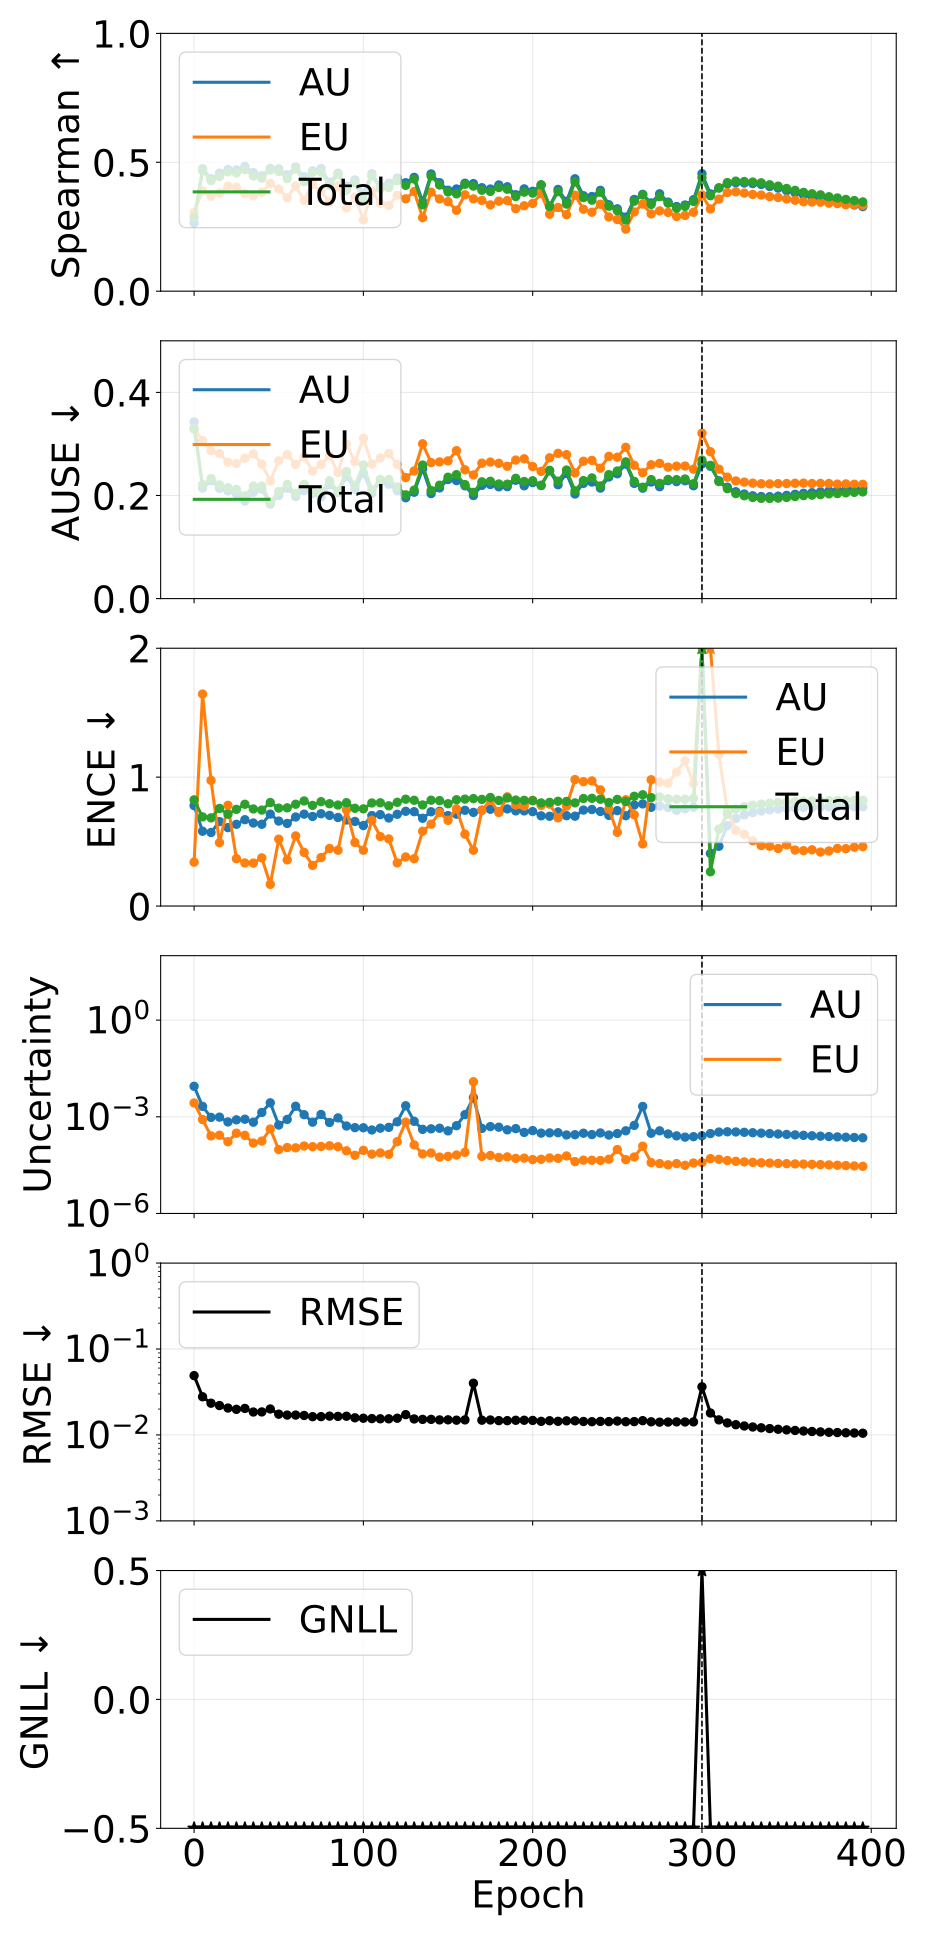

The data file committed next to this chart (first rows):
phase, source_epoch, epoch, pearson_aleatoric, pearson_epistemic, pearson_total, spearman_aleatoric, spearman_epistemic, spearman_total, ause_aleatoric, ause_epistemic, ause_total, ence_aleatoric, ence_epistemic, ence_total, magnitude_aleatoric, magnitude_epistemic, magnitude_total, rmse_e_atom, nll_energy
pretrain, 0, 0, 0.2029, 0.2881, 0.2429, 0.2649, 0.3059, 0.2865, 0.3427, 0.3297, 0.3291, 0.7791, 0.3403, 0.8235, 0.008841, 0.002682, 0.01152, 0.04903, -1.489
pretrain, 5, 5, 0.2621, 0.2124, 0.259, 0.4748, 0.3887, 0.4674, 0.2143, 0.3067, 0.221, 0.5804, 1.645, 0.6916, 0.002104, 0.0008216, 0.002925, 0.02784, -2.72
pretrain, 10, 10, 0.3088, 0.06591, 0.2452, 0.4359, 0.3687, 0.4292, 0.2287, 0.2868, 0.2329, 0.5705, 0.9749, 0.684, 0.0009578, 0.0002546, 0.001212, 0.02341, -2.958
pretrain, 15, 15, 0.3782, 0.07929, 0.3152, 0.4579, 0.3805, 0.4447, 0.2136, 0.2814, 0.2205, 0.6548, 0.4915, 0.7574, 0.0009757, 0.0002683, 0.001244, 0.02199, -3.025
pretrain, 20, 20, 0.2364, 0.07671, 0.2242, 0.4722, 0.4078, 0.463, 0.2091, 0.2646, 0.2152, 0.6083, 0.7814, 0.7124, 0.000692, 0.0001683, 0.0008604, 0.02057, -3.203
pretrain, 25, 25, 0.2775, 0.1901, 0.2573, 0.4703, 0.403, 0.4586, 0.2032, 0.2621, 0.2119, 0.6342, 0.3679, 0.75, 0.0008053, 0.0003102, 0.001115, 0.01986, -3.251
pretrain, 30, 30, 0.391, 0.2742, 0.3806, 0.4841, 0.3788, 0.4719, 0.1891, 0.2722, 0.1993, 0.6698, 0.3343, 0.7895, 0.0008398, 0.0002654, 0.001105, 0.02036, -3.218
pretrain, 35, 35, 0.2888, 0.1324, 0.2541, 0.4598, 0.37, 0.4468, 0.2062, 0.2806, 0.2184, 0.6441, 0.3332, 0.7531, 0.0006807, 0.0001533, 0.000834, 0.01849, -3.363
pretrain, 40, 40, 0.3006, 0.1001, 0.2631, 0.4479, 0.3833, 0.4382, 0.2122, 0.2609, 0.2182, 0.6345, 0.3739, 0.7444, 0.001363, 0.0001762, 0.00154, 0.01854, -3.418
pretrain, 45, 45, 0.4686, 0.3074, 0.4582, 0.4762, 0.4179, 0.4703, 0.1834, 0.2281, 0.1871, 0.7133, 0.1681, 0.803, 0.002715, 0.0004177, 0.003133, 0.02006, -3.376
pretrain, 50, 50, 0.2181, 0.1031, 0.2139, 0.4744, 0.3965, 0.4646, 0.1998, 0.2672, 0.2077, 0.6591, 0.519, 0.7597, 0.0005543, 9.615606067737189e-05, 0.0006504, 0.01745, -3.48
pretrain, 55, 55, 0.4633, 0.2, 0.4615, 0.4515, 0.3627, 0.437, 0.2143, 0.2793, 0.2216, 0.6407, 0.3581, 0.7618, 0.0008275, 0.0001111, 0.0009385, 0.01703, -3.44
pretrain, 60, 60, 0.3473, 0.2122, 0.3469, 0.4819, 0.4081, 0.4739, 0.198, 0.2602, 0.2041, 0.6909, 0.5438, 0.7898, 0.002125, 0.0001087, 0.002234, 0.01704, -3.53
pretrain, 65, 65, 0.4731, 0.2251, 0.4696, 0.444, 0.3524, 0.4248, 0.21, 0.2751, 0.2215, 0.7129, 0.4161, 0.8152, 0.001163, 0.0001242, 0.001287, 0.01686, -3.478
pretrain, 70, 70, 0.399, 0.07883, 0.3632, 0.4669, 0.4143, 0.461, 0.204, 0.2472, 0.2081, 0.6951, 0.3152, 0.7809, 0.0006811, 0.0001178, 0.0007989, 0.01632, -3.606
pretrain, 75, 75, 0.4462, 0.2492, 0.443, 0.4757, 0.3862, 0.4614, 0.1976, 0.26, 0.207, 0.7161, 0.3758, 0.8095, 0.001182, 0.0001204, 0.001302, 0.01634, -3.586
pretrain, 80, 80, 0.2491, 0.1228, 0.2311, 0.4222, 0.3462, 0.4104, 0.2209, 0.277, 0.2285, 0.7034, 0.4466, 0.7936, 0.0006651, 0.000126, 0.0007911, 0.01656, -3.625
pretrain, 85, 85, 0.4191, 0.1349, 0.4111, 0.4577, 0.4088, 0.4543, 0.2057, 0.2447, 0.208, 0.6869, 0.4329, 0.7836, 0.0009246, 0.0001178, 0.001042, 0.01645, -3.636
pretrain, 90, 90, 0.4593, 0.2231, 0.4566, 0.4077, 0.3228, 0.3916, 0.2369, 0.2996, 0.2465, 0.6673, 0.7473, 0.8018, 0.0005189, 8.787117985916211e-05, 0.0006067, 0.01652, -3.547
pretrain, 95, 95, 0.4574, 0.1406, 0.4513, 0.4318, 0.3646, 0.4217, 0.2125, 0.2655, 0.2195, 0.6562, 0.4934, 0.7584, 0.0004607, 6.384945663101234e-05, 0.0005245, 0.01584, -3.719
pretrain, 100, 100, 0.4741, 0.05461, 0.4326, 0.3797, 0.2769, 0.3543, 0.2437, 0.3109, 0.2592, 0.6244, 0.433, 0.754, 0.0004569, 9.0635035969824e-05, 0.0005475, 0.01566, -3.7
pretrain, 105, 105, 0.434, 0.08418, 0.4178, 0.4558, 0.3865, 0.447, 0.2041, 0.2609, 0.2109, 0.7019, 0.6656, 0.7995, 0.0003898, 6.938048714530851e-05, 0.0004592, 0.0155, -3.717
pretrain, 110, 110, 0.4886, 0.1964, 0.4822, 0.4072, 0.341, 0.3993, 0.2274, 0.2728, 0.2311, 0.7091, 0.539, 0.8009, 0.0004432, 7.567352636134728e-05, 0.0005189, 0.01542, -3.728
pretrain, 115, 115, 0.459, 0.08545, 0.4501, 0.4189, 0.3319, 0.402, 0.2218, 0.2815, 0.2312, 0.683, 0.5204, 0.7776, 0.0004692, 6.833148910110595e-05, 0.0005375, 0.01541, -3.717
pretrain, 120, 120, 0.3748, 0.2147, 0.3174, 0.4388, 0.372, 0.4289, 0.2093, 0.2604, 0.2167, 0.7118, 0.3345, 0.8046, 0.0006983, 0.0001692, 0.0008675, 0.01566, -3.786
pretrain, 125, 125, 0.5011, 0.4052, 0.484, 0.4207, 0.3583, 0.4106, 0.1956, 0.2348, 0.2013, 0.7351, 0.3809, 0.8288, 0.002199, 0.000684, 0.002883, 0.01725, -3.732
pretrain, 130, 130, 0.4678, 0.1214, 0.4151, 0.4415, 0.3867, 0.435, 0.2063, 0.2475, 0.2104, 0.7319, 0.3672, 0.8204, 0.0007246, 0.0001341, 0.0008587, 0.01536, -3.774
pretrain, 135, 135, 0.5047, 0.09396, 0.4908, 0.3472, 0.285, 0.3353, 0.2518, 0.3003, 0.259, 0.6807, 0.5803, 0.7843, 0.0004077, 7.020202468950061e-05, 0.0004779, 0.01518, -3.742
pretrain, 140, 140, 0.5113, 0.1005, 0.4933, 0.4547, 0.384, 0.4468, 0.2037, 0.2638, 0.2096, 0.7314, 0.6353, 0.821, 0.000423, 7.514901715398537e-05, 0.0004982, 0.01518, -3.78
pretrain, 145, 145, 0.5076, 0.1553, 0.5049, 0.4207, 0.3576, 0.4118, 0.2146, 0.2651, 0.2199, 0.7348, 0.7262, 0.818, 0.0004408, 5.628492777454653e-05, 0.0004971, 0.01497, -3.828
pretrain, 150, 150, 0.539, 0.1844, 0.5319, 0.3916, 0.3471, 0.3848, 0.231, 0.2672, 0.2355, 0.7014, 0.665, 0.7938, 0.0003657, 5.912382321209748e-05, 0.0004248, 0.015, -3.85
pretrain, 155, 155, 0.5419, 0.1524, 0.5406, 0.3965, 0.3136, 0.3775, 0.2289, 0.2869, 0.2404, 0.7128, 0.7539, 0.8246, 0.0005297, 6.518502023089241e-05, 0.0005949, 0.01486, -3.815
pretrain, 160, 160, 0.3737, 0.1179, 0.3745, 0.4188, 0.3739, 0.4146, 0.2188, 0.2498, 0.2211, 0.7426, 0.5576, 0.8295, 0.001168, 7.880505727444302e-05, 0.001247, 0.01497, -3.84
pretrain, 165, 165, 0.9723, 0.9997, 0.999, 0.4174, 0.358, 0.4076, 0.1999, 0.2399, 0.206, 0.7266, 0.4326, 0.8335, 0.003964, 0.01223, 0.0162, 0.03999, -3.876
pretrain, 170, 170, 0.5237, 0.1795, 0.5196, 0.4013, 0.352, 0.3915, 0.2197, 0.2626, 0.2264, 0.7433, 0.7421, 0.8274, 0.0004363, 5.9150544977509295e-05, 0.0004954, 0.01485, -3.866
pretrain, 175, 175, 0.5139, 0.09624, 0.5083, 0.3963, 0.3347, 0.3871, 0.2213, 0.2649, 0.2275, 0.7506, 0.8215, 0.8423, 0.0004976, 6.309859652474415e-05, 0.0005607, 0.01493, -3.87
pretrain, 180, 180, 0.5427, 0.1187, 0.5396, 0.412, 0.3492, 0.4021, 0.2168, 0.2624, 0.2223, 0.7306, 0.7257, 0.8193, 0.0004757, 5.459330566508811e-05, 0.0005303, 0.01468, -3.912
pretrain, 185, 185, 0.6096, 0.1876, 0.6036, 0.405, 0.3515, 0.3957, 0.2172, 0.2567, 0.222, 0.7535, 0.8474, 0.838, 0.0003933, 5.693514970377805e-05, 0.0004502, 0.01467, -3.914
pretrain, 190, 190, 0.3502, 0.09882, 0.3423, 0.3742, 0.32, 0.3671, 0.2295, 0.2687, 0.2333, 0.7381, 0.7832, 0.8221, 0.0004289, 5.114622314103883e-05, 0.0004801, 0.01482, -3.946
pretrain, 195, 195, 0.4744, 0.1095, 0.4582, 0.3968, 0.3312, 0.3842, 0.2188, 0.2712, 0.2271, 0.7381, 0.7754, 0.82, 0.0003271, 5.2235565668643176e-05, 0.0003793, 0.01483, -3.972
pretrain, 200, 200, 0.5804, 0.158, 0.5736, 0.3875, 0.3404, 0.3803, 0.225, 0.2562, 0.2286, 0.7323, 0.8204, 0.8172, 0.0003726, 4.704941072387896e-05, 0.0004197, 0.01476, -4.021
pretrain, 205, 205, 0.6653, 0.145, 0.6554, 0.4118, 0.3784, 0.4126, 0.2192, 0.2468, 0.22, 0.6998, 0.7802, 0.8001, 0.000311, 4.804722183200738e-05, 0.0003591, 0.0144, -3.991
pretrain, 210, 210, 0.6591, 0.113, 0.6426, 0.3295, 0.2988, 0.3288, 0.2477, 0.2731, 0.2488, 0.6965, 0.7903, 0.8044, 0.0003164, 5.277768408505608e-05, 0.0003691, 0.01464, -3.981
pretrain, 215, 215, 0.6802, 0.1088, 0.6669, 0.3948, 0.3247, 0.3863, 0.2209, 0.2817, 0.2278, 0.7312, 0.6842, 0.8127, 0.0003205, 5.151938135361093e-05, 0.000372, 0.01441, -3.975
pretrain, 220, 220, 0.6768, 0.1007, 0.6403, 0.3483, 0.297, 0.3378, 0.2428, 0.2792, 0.2494, 0.7009, 0.7753, 0.8115, 0.0002727, 6.0850444318809876e-05, 0.0003335, 0.01459, -4.008
pretrain, 225, 225, 0.6992, 0.1871, 0.6913, 0.436, 0.3724, 0.4238, 0.2029, 0.2437, 0.209, 0.697, 0.9811, 0.8004, 0.000278, 4.0701310985280085e-05, 0.0003187, 0.0146, -4.044
pretrain, 230, 230, 0.6968, 0.1614, 0.6889, 0.3702, 0.318, 0.363, 0.2235, 0.2664, 0.2289, 0.7444, 0.9648, 0.8342, 0.0003092, 4.512601523895114e-05, 0.0003543, 0.01435, -4.048
pretrain, 235, 235, 0.7548, 0.1721, 0.7443, 0.3672, 0.3063, 0.3531, 0.226, 0.2681, 0.2341, 0.7487, 0.9704, 0.8357, 0.0002806, 4.4906028543558135e-05, 0.0003255, 0.01426, -4.068
pretrain, 240, 240, 0.5512, 0.06328, 0.5068, 0.3911, 0.3373, 0.3836, 0.2143, 0.2529, 0.2186, 0.7338, 0.9012, 0.8285, 0.0003153, 4.409724050636726e-05, 0.0003594, 0.01437, -4.121
pretrain, 245, 245, 0.7104, 0.07022, 0.6748, 0.3354, 0.288, 0.3296, 0.2359, 0.2759, 0.2404, 0.7032, 0.7519, 0.8034, 0.0002712, 4.8254134044726696e-05, 0.0003195, 0.0143, -4.114
pretrain, 250, 250, 0.4702, 0.1563, 0.3124, 0.3195, 0.2779, 0.3125, 0.2421, 0.2742, 0.2475, 0.7403, 0.5717, 0.8271, 0.0003024, 9.63895313536365e-05, 0.0003988, 0.0145, -4.138
pretrain, 255, 255, 0.6392, 0.1023, 0.6231, 0.2873, 0.2406, 0.2761, 0.2609, 0.2935, 0.2652, 0.7006, 0.8247, 0.81, 0.0003675, 4.678104844061409e-05, 0.0004143, 0.01426, -4.087
pretrain, 260, 260, 0.2915, 0.06136, 0.2714, 0.3558, 0.3073, 0.349, 0.2235, 0.2586, 0.2274, 0.7834, 0.7085, 0.8515, 0.0005419, 5.649358532358235e-05, 0.0005984, 0.0143, -4.178
pretrain, 265, 265, 0.1417, 0.1346, 0.1417, 0.3756, 0.3379, 0.3736, 0.2142, 0.2441, 0.2161, 0.7922, 0.4819, 0.8633, 0.002094, 0.0001223, 0.002217, 0.01467, -4.222
pretrain, 270, 270, 0.3572, 0.09284, 0.3574, 0.3423, 0.2997, 0.3366, 0.2261, 0.2596, 0.2308, 0.7661, 0.9798, 0.8412, 0.0003083, 3.7882865090097655e-05, 0.0003462, 0.01422, -4.198
pretrain, 275, 275, 0.5089, 0.1588, 0.5096, 0.3776, 0.3115, 0.3671, 0.217, 0.2622, 0.2235, 0.7752, 0.962, 0.8458, 0.0003665, 3.53078038202537e-05, 0.0004018, 0.01409, -4.219
pretrain, 280, 280, 0.5421, 0.1264, 0.5388, 0.3455, 0.3054, 0.3413, 0.2288, 0.255, 0.2312, 0.7635, 0.9534, 0.8317, 0.0002932, 3.234820527845983e-05, 0.0003256, 0.01413, -4.262
pretrain, 285, 285, 0.454, 0.1179, 0.452, 0.3284, 0.2901, 0.3221, 0.2269, 0.2569, 0.2307, 0.7432, 1.039, 0.8287, 0.0002552, 3.5263963017578135e-05, 0.0002905, 0.01419, -4.273
pretrain, 290, 290, 0.6988, 0.1616, 0.6904, 0.3343, 0.2939, 0.3289, 0.2286, 0.2572, 0.232, 0.7544, 1.126, 0.8294, 0.0002339, 3.118163191822646e-05, 0.0002651, 0.01417, -4.273
pretrain, 295, 295, 0.6337, 0.05941, 0.6037, 0.3548, 0.306, 0.3483, 0.2188, 0.251, 0.2228, 0.7669, 0.9514, 0.8355, 0.0002415, 3.676870251550753e-05, 0.0002783, 0.01419, -4.284
... 20 more rows
